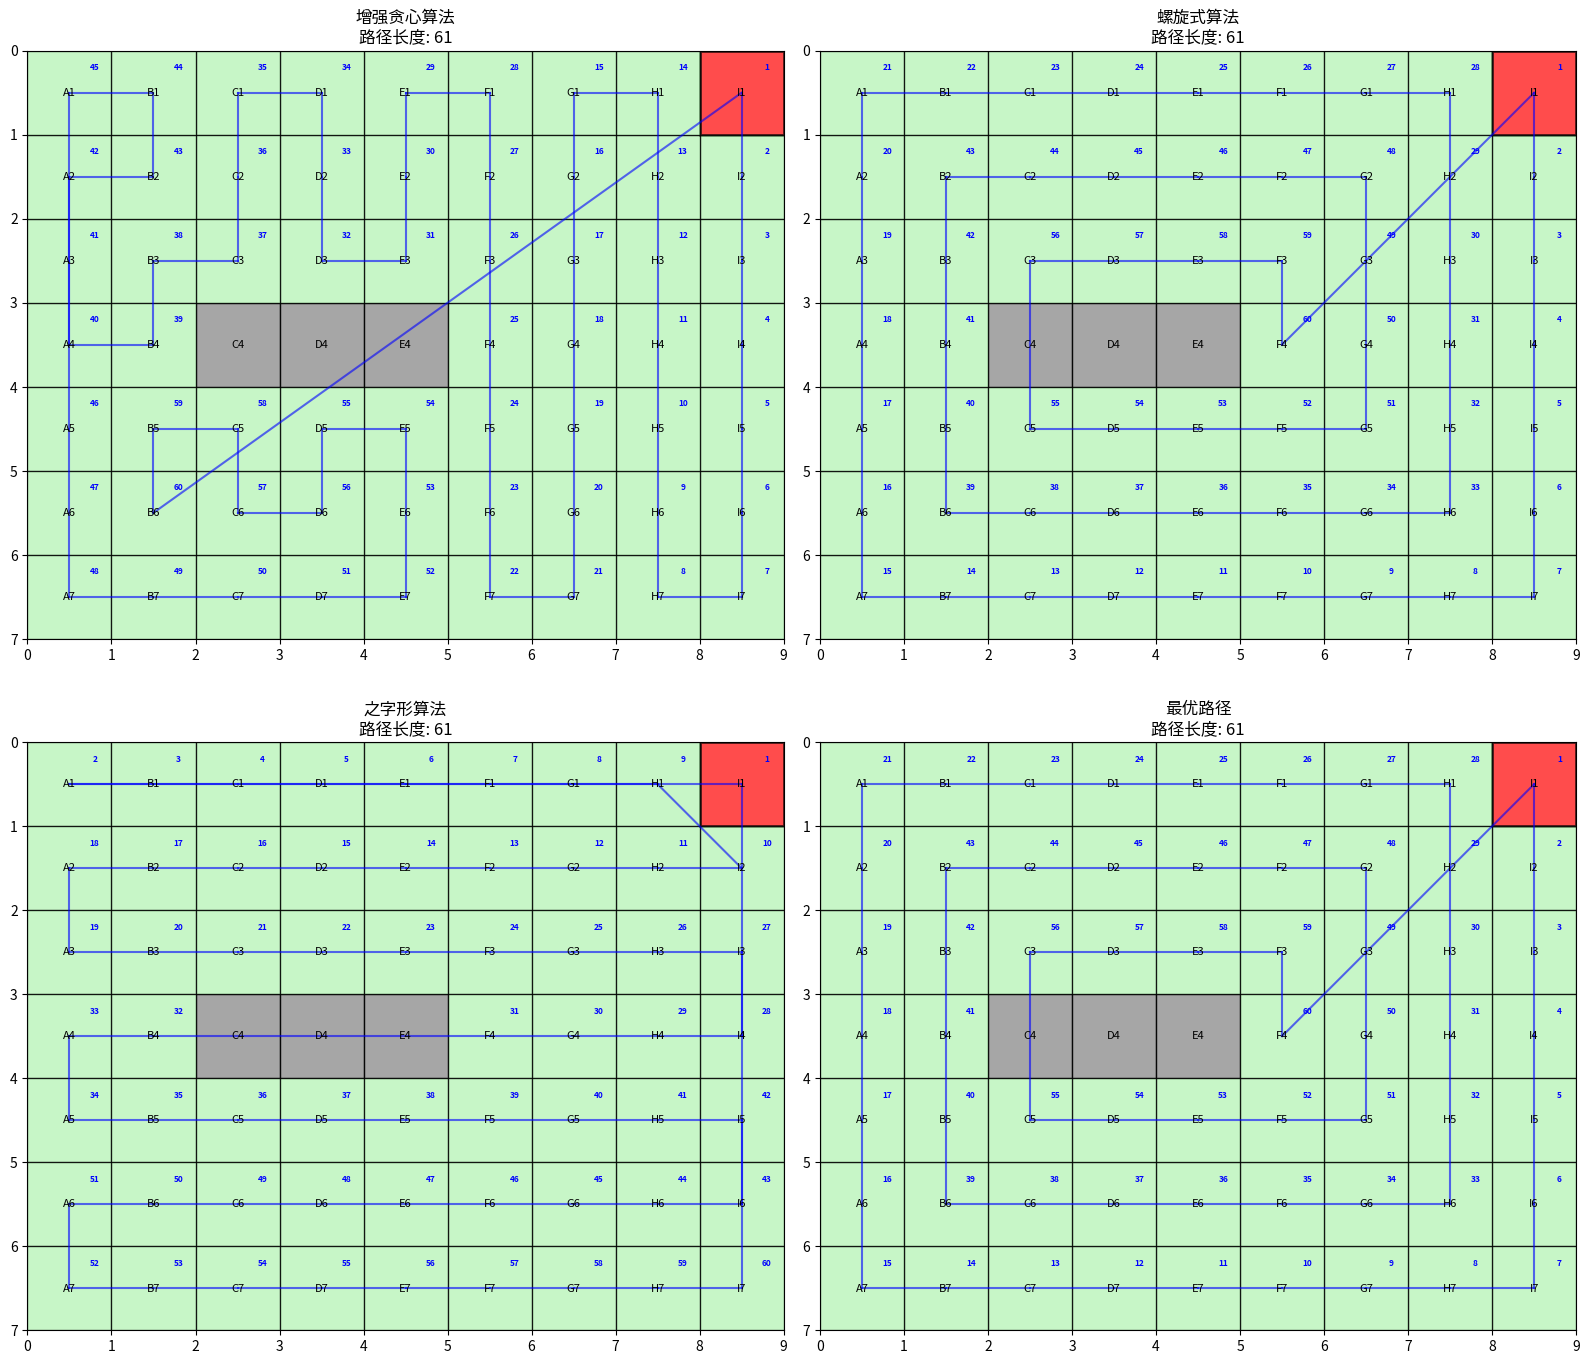
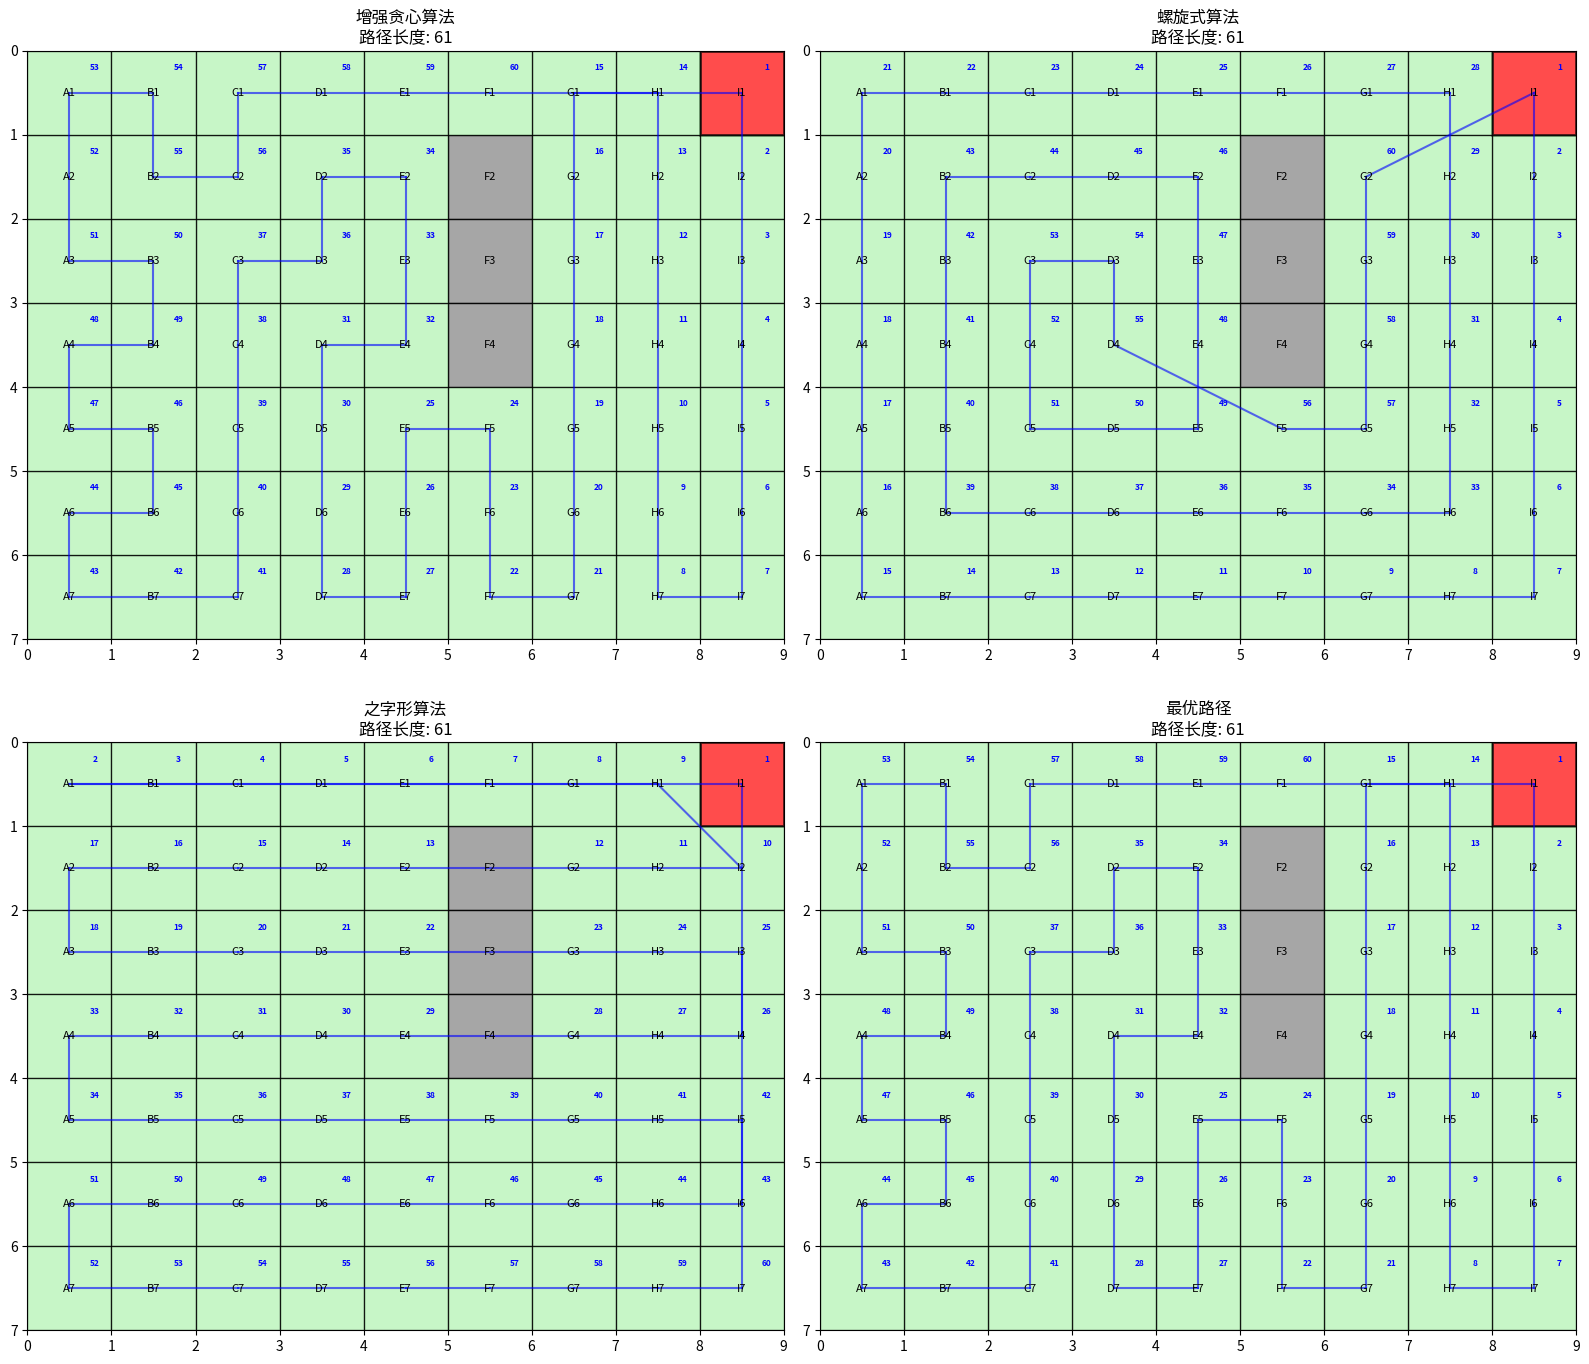
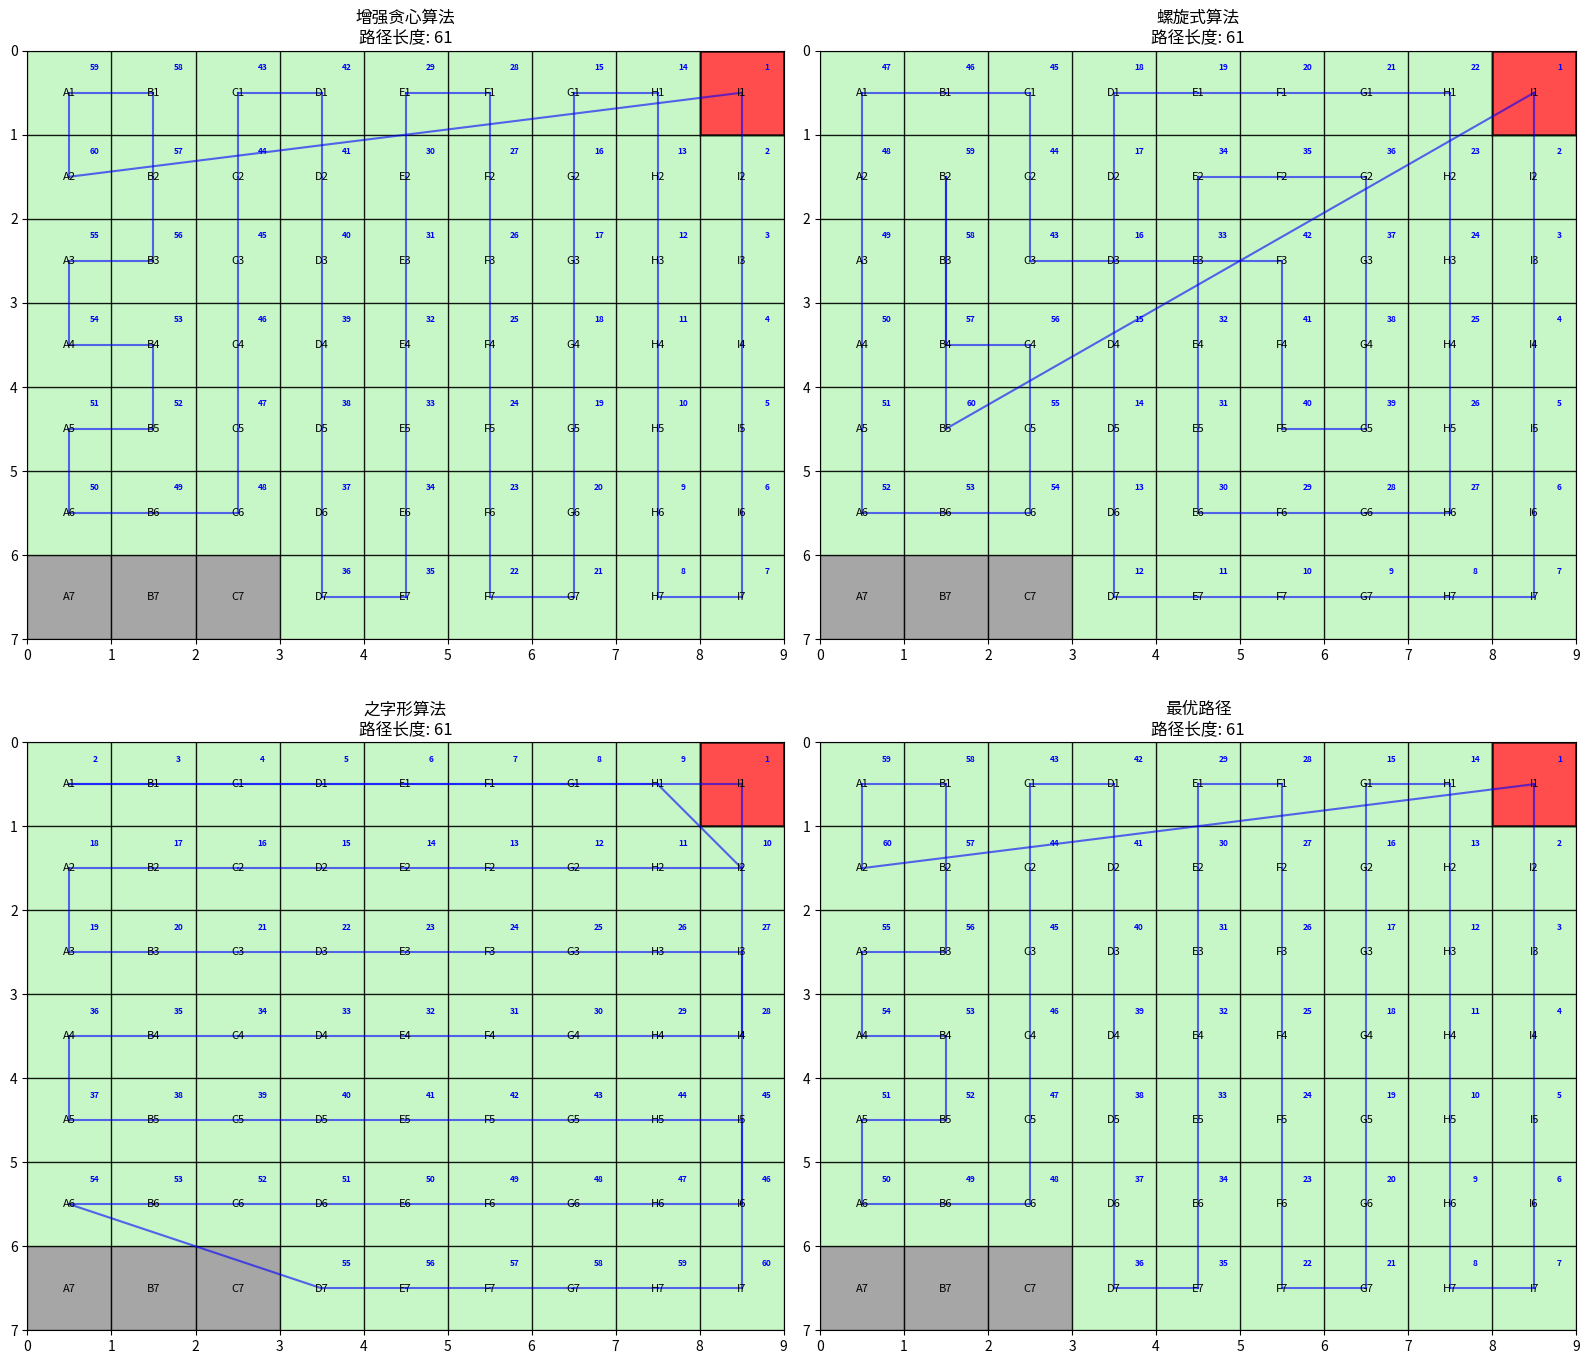

Generate these figures, in order, with matplotlib:
import numpy as np
import matplotlib.pyplot as plt
import matplotlib.patches as patches
from matplotlib.patches import FancyArrowPatch
from collections import deque
import random
import time

class AdvancedWildlifePatrolSystem:
    def __init__(self):
        self.rows = 7
        self.cols = 9
        self.grid = np.zeros((self.rows, self.cols))
        self.forbidden_zones = []
        self.path = []
        self.start_pos = (8, 0)  # A9B1
        self.all_paths = []  # 存储多条路径用于比较
        
    def set_forbidden_zone(self, start_col, start_row, shape='horizontal'):
        """设置禁飞区"""
        self.forbidden_zones = []
        self.grid = np.zeros((self.rows, self.cols))
        
        if shape == 'horizontal' and start_col <= 6:
            for i in range(3):
                self.forbidden_zones.append((start_col + i, start_row))
                self.grid[start_row, start_col + i] = 1
        elif shape == 'vertical' and start_row <= 4:
            for i in range(3):
                self.forbidden_zones.append((start_col, start_row + i))
                self.grid[start_row + i, start_col] = 1
    
    def get_accessible_points(self):
        """获取所有可访问的点"""
        points = []
        for row in range(self.rows):
            for col in range(self.cols):
                if self.grid[row, col] == 0:
                    points.append((col, row))
        return points
    
    def get_neighbors(self, pos):
        """获取某个位置的有效邻居"""
        col, row = pos
        neighbors = []
        directions = [(0, 1), (1, 0), (0, -1), (-1, 0)]
        
        for dx, dy in directions:
            new_col, new_row = col + dx, row + dy
            if (0 <= new_col < self.cols and 
                0 <= new_row < self.rows and 
                self.grid[new_row, new_col] == 0):
                neighbors.append((new_col, new_row))
        
        return neighbors
    
    def manhattan_distance(self, p1, p2):
        """计算曼哈顿距离"""
        return abs(p1[0] - p2[0]) + abs(p1[1] - p2[1])
    
    def plan_path_greedy_enhanced(self):
        """增强贪心算法 - 考虑未来可达性"""
        accessible = self.get_accessible_points()
        visited = set()
        path = [self.start_pos]
        visited.add(self.start_pos)
        current = self.start_pos
        
        while len(visited) < len(accessible):
            neighbors = [n for n in self.get_neighbors(current) if n not in visited]
            
            if neighbors:
                # 评估每个邻居
                best_neighbor = None
                best_score = -float('inf')
                
                for neighbor in neighbors:
                    # 计算选择这个邻居后的得分
                    score = 0
                    
                    # 1. 基础得分：未访问邻居的数量
                    temp_visited = visited.copy()
                    temp_visited.add(neighbor)
                    
                    for point in accessible:
                        if point not in temp_visited:
                            point_neighbors = [n for n in self.get_neighbors(point) 
                                             if n not in temp_visited]
                            score += len(point_neighbors)
                    
                    # 2. 避免死角：检查是否会创建孤立点
                    isolated_penalty = 0
                    for point in accessible:
                        if point not in temp_visited:
                            point_neighbors = [n for n in self.get_neighbors(point) 
                                             if n not in temp_visited]
                            if len(point_neighbors) == 0:
                                isolated_penalty += 100
                    score -= isolated_penalty
                    
                    # 3. 最后阶段优先靠近起点
                    if len(visited) >= len(accessible) - 5:
                        dist_to_start = self.manhattan_distance(neighbor, self.start_pos)
                        score += (20 - dist_to_start) * 5
                    
                    if score > best_score:
                        best_score = score
                        best_neighbor = neighbor
                
                current = best_neighbor
            else:
                # 寻找最近的未访问点
                min_dist = float('inf')
                nearest = None
                for point in accessible:
                    if point not in visited:
                        dist = self.manhattan_distance(point, current)
                        if dist < min_dist:
                            min_dist = dist
                            nearest = point
                
                if nearest:
                    current = nearest
                else:
                    break
            
            path.append(current)
            visited.add(current)
        
        # 回到起点
        path.append(self.start_pos)
        return path
    
    def plan_path_spiral(self):
        """螺旋式路径规划"""
        accessible = set(self.get_accessible_points())
        visited = set()
        path = [self.start_pos]
        visited.add(self.start_pos)
        
        # 定义螺旋方向：右、上、左、下
        directions = [(1, 0), (0, 1), (-1, 0), (0, -1)]
        dir_idx = 0
        current = self.start_pos
        
        while len(visited) < len(accessible):
            moved = False
            
            # 尝试按当前方向移动
            for _ in range(4):  # 最多尝试4个方向
                dx, dy = directions[dir_idx]
                next_pos = (current[0] + dx, current[1] + dy)
                
                if (next_pos in accessible and 
                    next_pos not in visited and 
                    0 <= next_pos[0] < self.cols and 
                    0 <= next_pos[1] < self.rows):
                    current = next_pos
                    path.append(current)
                    visited.add(current)
                    moved = True
                    break
                else:
                    # 转向
                    dir_idx = (dir_idx + 1) % 4
            
            # 如果螺旋被阻挡，找最近的未访问点
            if not moved:
                min_dist = float('inf')
                nearest = None
                for point in accessible:
                    if point not in visited:
                        dist = self.manhattan_distance(point, current)
                        if dist < min_dist:
                            min_dist = dist
                            nearest = point
                
                if nearest:
                    current = nearest
                    path.append(current)
                    visited.add(current)
                else:
                    break
        
        path.append(self.start_pos)
        return path
    
    def plan_path_zigzag(self):
        """之字形路径规划"""
        accessible = self.get_accessible_points()
        visited = set()
        path = [self.start_pos]
        visited.add(self.start_pos)
        
        # 按行组织点
        rows_dict = {}
        for point in accessible:
            row = point[1]
            if row not in rows_dict:
                rows_dict[row] = []
            rows_dict[row].append(point)
        
        # 对每行的点按列排序
        for row in rows_dict:
            rows_dict[row].sort(key=lambda x: x[0])
        
        # 从起点所在行开始
        current_row = self.start_pos[1]
        direction = 1  # 1: 向右, -1: 向左
        
        # 访问当前行
        if current_row in rows_dict:
            row_points = rows_dict[current_row]
            if direction == 1:
                for point in row_points:
                    if point not in visited:
                        path.append(point)
                        visited.add(point)
            else:
                for point in reversed(row_points):
                    if point not in visited:
                        path.append(point)
                        visited.add(point)
        
        # 访问其他行
        for row in range(self.rows):
            if row != current_row and row in rows_dict:
                direction *= -1  # 改变方向
                row_points = rows_dict[row]
                
                if direction == 1:
                    for point in row_points:
                        if point not in visited:
                            path.append(point)
                            visited.add(point)
                else:
                    for point in reversed(row_points):
                        if point not in visited:
                            path.append(point)
                            visited.add(point)
        
        # 确保访问所有点
        for point in accessible:
            if point not in visited:
                path.append(point)
                visited.add(point)
        
        path.append(self.start_pos)
        return path
    
    def evaluate_path(self, path):
        """评估路径质量"""
        if len(path) < 2:
            return float('inf')
        
        total_distance = 0
        revisits = 0
        visited = set()
        
        for i in range(len(path) - 1):
            # 计算总距离
            total_distance += self.manhattan_distance(path[i], path[i + 1])
            
            # 统计重复访问
            if path[i] in visited:
                revisits += 1
            visited.add(path[i])
        
        # 检查是否覆盖所有可访问点
        accessible = set(self.get_accessible_points())
        coverage = len(set(path) & accessible) / len(accessible)
        
        # 综合评分（越小越好）
        score = total_distance + revisits * 10 + (1 - coverage) * 100
        
        return score
    
    def plan_optimal_path(self):
        """尝试多种算法，选择最优路径"""
        algorithms = [
            ("增强贪心算法", self.plan_path_greedy_enhanced),
            ("螺旋式算法", self.plan_path_spiral),
            ("之字形算法", self.plan_path_zigzag)
        ]
        
        best_path = None
        best_score = float('inf')
        best_algorithm = ""
        
        print("正在尝试不同的路径规划算法...")
        
        for name, algorithm in algorithms:
            try:
                path = algorithm()
                score = self.evaluate_path(path)
                print(f"{name}: 路径长度={len(path)}, 评分={score:.2f}")
                
                if score < best_score:
                    best_score = score
                    best_path = path
                    best_algorithm = name
            except Exception as e:
                print(f"{name} 失败: {e}")
        
        print(f"\n最优算法: {best_algorithm}")
        self.path = best_path
        return best_path
    
    def visualize_comparison(self):
        """可视化比较不同算法的结果"""
        fig, axes = plt.subplots(2, 2, figsize=(16, 14))
        algorithms = [
            ("增强贪心算法", self.plan_path_greedy_enhanced),
            ("螺旋式算法", self.plan_path_spiral),
            ("之字形算法", self.plan_path_zigzag),
            ("最优路径", lambda: self.path)
        ]
        
        for idx, (ax, (name, algorithm)) in enumerate(zip(axes.flat, algorithms)):
            if name != "最优路径":
                path = algorithm()
            else:
                path = self.path
            
            self._draw_grid(ax, path, name)
        
        plt.tight_layout()
        plt.show()
    
    def _draw_grid(self, ax, path, title):
        """在指定的轴上绘制网格和路径"""
        # 绘制网格
        for i in range(self.cols + 1):
            ax.axvline(x=i, color='black', linewidth=0.5)
        for i in range(self.rows + 1):
            ax.axhline(y=i, color='black', linewidth=0.5)
        
        # 绘制方格标签
        for row in range(self.rows):
            for col in range(self.cols):
                label = f"{chr(65 + col)}{row + 1}"
                ax.text(col + 0.5, row + 0.5, label, 
                       ha='center', va='center', fontsize=8)
        
        # 绘制禁飞区
        for col, row in self.forbidden_zones:
            rect = patches.Rectangle((col, row), 1, 1, 
                                   linewidth=1, edgecolor='black', 
                                   facecolor='gray', alpha=0.7)
            ax.add_patch(rect)
        
        # 绘制起点
        start_rect = patches.Rectangle((self.start_pos[0], self.start_pos[1]), 
                                     1, 1, linewidth=2, edgecolor='black', 
                                     facecolor='red', alpha=0.7)
        ax.add_patch(start_rect)
        
        # 绘制路径
        if path:
            for i, (col, row) in enumerate(path[:-1]):
                if (col, row) != self.start_pos:
                    rect = patches.Rectangle((col, row), 1, 1, 
                                           linewidth=1, edgecolor='black', 
                                           facecolor='lightgreen', alpha=0.5)
                    ax.add_patch(rect)
                
                # 添加序号
                ax.text(col + 0.8, row + 0.2, str(i + 1), 
                       ha='center', va='center', fontsize=6, 
                       color='blue', fontweight='bold')
            
            # 绘制路径线
            for i in range(len(path) - 1):
                start = (path[i][0] + 0.5, path[i][1] + 0.5)
                end = (path[i + 1][0] + 0.5, path[i + 1][1] + 0.5)
                
                ax.plot([start[0], end[0]], [start[1], end[1]], 
                       'b-', linewidth=1.5, alpha=0.6)
        
        # 设置标题和属性
        ax.set_xlim(0, self.cols)
        ax.set_ylim(0, self.rows)
        ax.set_aspect('equal')
        ax.invert_yaxis()
        ax.set_title(f'{title}\n路径长度: {len(path) if path else 0}', fontsize=12)

# 使用示例
if __name__ == "__main__":
    # 创建高级巡查系统
    patrol = AdvancedWildlifePatrolSystem()
    
    # 测试不同的禁飞区配置
    test_cases = [
        ("横向禁飞区 (C4-E4)", 2, 3, 'horizontal'),
        ("纵向禁飞区 (F2-F4)", 5, 1, 'vertical'),
        ("边缘横向禁飞区 (A7-C7)", 0, 6, 'horizontal'),
    ]
    
    for case_name, col, row, shape in test_cases:
        print(f"\n{'='*50}")
        print(f"测试案例: {case_name}")
        print(f"{'='*50}")
        
        patrol.set_forbidden_zone(col, row, shape)
        
        # 找到最优路径
        optimal_path = patrol.plan_optimal_path()
        
        # 打印路径详情
        print("\n最优路径详情:")
        for i, (col, row) in enumerate(optimal_path[:10]):  # 只打印前10步
            cell_name = f"{chr(65 + col)}{row + 1}"
            print(f"步骤 {i + 1}: {cell_name}")
        if len(optimal_path) > 10:
            print(f"... (共 {len(optimal_path)} 步)")
        
        # 可视化比较
        patrol.visualize_comparison()
        
        # 等待用户输入继续
        input("\n按Enter继续下一个测试案例...")